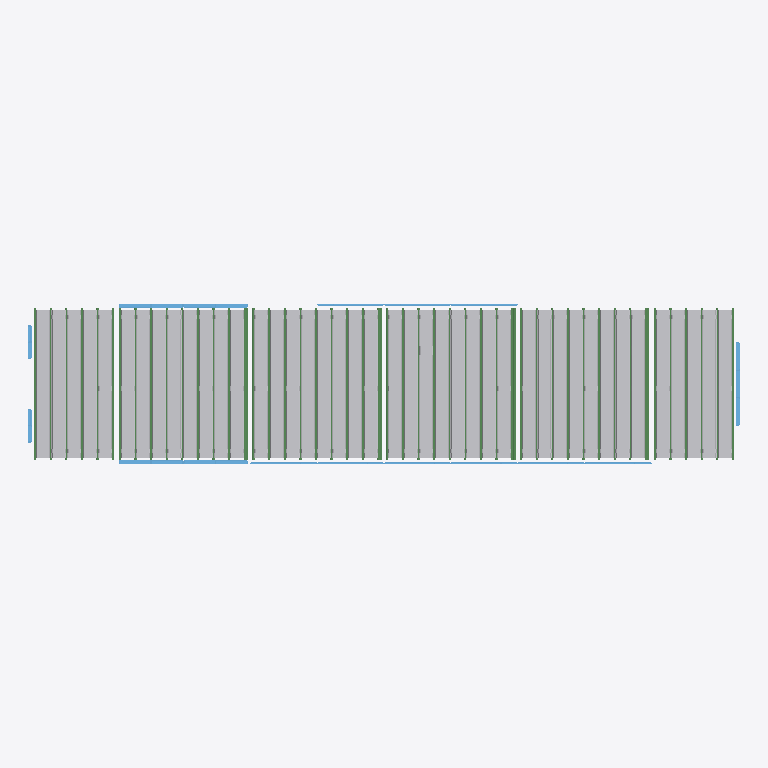
Plan cut of the same IFC building model at storey '03_Ground' (level 0.00 m, cut at 1.40 m), seen from above with north up, elements coloured by IFC class (only those large enough to see are counted): 280 other elements (light grey), 104 beams (green), 16 windows (light blue). Cut surfaces are drawn darker.
Extent 31.9 m × 7.2 m × 3.5 m (x, y, z). Storeys (2): 01_Basement at -1.50 m; 03_Ground at 0.00 m. Elements (3106): 2903 IfcBuildingElementPart, 176 IfcBeam, 27 IfcWindow.

HEADER;
FILE_DESCRIPTION(('ViewDefinition [CoordinationView]'),'2;1');
FILE_NAME('','2026-02-14T10:26:33',(''),(''),'IfcOpenShell 0.8.4-e8eb5e4','IfcOpenShell 0.8.4-e8eb5e4','');
FILE_SCHEMA(('IFC4'));
ENDSEC;
DATA;
#20=IFCPROJECT('0wzajL33X0XB4ZrOApsEA8',$,'My ProjectMini',$,$,$,$,(#6,#11),#19);
#126=IFCSITE('3c_2PHr6H8vP$tLrZN8NYz',$,'MORTEROS 45 47',$,$,#174541,$,$,$,(38,19,30,600000),(0,-46,-57,-810000),$,$,$);
#110=IFCBUILDING('0qeBqy3PH6ROEAL$G5ZiJZ',$,'MAIN K5A2',$,$,#174546,$,$,$,$,$,$);
#94=IFCBUILDINGSTOREY('2PjZda9FfBRQSXNrw1KHi9',$,'01_Basement',$,$,#174536,$,$,$,$);
#82337=IFCBUILDINGSTOREY('2q2ukbYSv6BOqjoRaI1ugM',$,'03_Ground',$,$,#174521,$,$,$,$);
#85543=IFCWINDOW('0SO5aDY_r93vkhGYJoXeZ_',$,'Window',$,$,#85555,#85542,$,2.20000004768372,3.75,$,$,$);
#82025=IFCWINDOW('19Bx2MuB54_O6n27QagY$4',$,'Window',$,$,#174526,#82024,$,2.20000004768372,2.90000009536743,$,.DOUBLE_PANEL_VERTICAL.,$);
#82482=IFCWINDOW('3AhUbkEz5Ece_EdFiuiO0K',$,'Window',$,$,#82492,#82481,$,2.20000004768372,2.90000009536743,$,.DOUBLE_PANEL_VERTICAL.,$);
#82407=IFCWINDOW('2BIRkkZLD14BGVFG$vqUZD',$,'Window',$,$,#82417,#82406,$,2.20000004768372,2.90000009536743,$,.DOUBLE_PANEL_VERTICAL.,$);
#82557=IFCWINDOW('14WgSBE7r0Yx2N7F4CHFIc',$,'Window',$,$,#82567,#82556,$,2.20000004768372,2.90000009536743,$,.DOUBLE_PANEL_VERTICAL.,$);
#7088=IFCBEAM('1nsRpqmknB8vJVJJ9OltS3',$,'Beam',$,$,#7111,#7087,$,$);
#7018=IFCBEAM('2tDBGYKdL87AI2kg6rm069',$,'Beam',$,$,#7041,#7017,$,$);
#3098=IFCBEAM('2EYPsPorX20gwIgySnTfZl',$,'Beam',$,$,#3121,#3097,$,$);
#4078=IFCBEAM('3gVBntTLP9vhSCNkFvGMI4',$,'Beam',$,$,#4101,#4077,$,$);
#4148=IFCBEAM('2$Qj9mSZn4$QdQDkwp_CcC',$,'Beam',$,$,#4171,#4147,$,$);
#7298=IFCBEAM('1NART7KzjCFA8El7tj6vf7',$,'Beam',$,$,#7321,#7297,$,$);
#158=IFCBEAM('3UtT9I2117m9rdtDAQNJi2',$,'Beam',$,$,#181,#157,$,$);
#508=IFCBEAM('1Q8QK4WdbFovPfDg2jjLv5',$,'Beam',$,$,#531,#507,$,$);
#578=IFCBEAM('27FHbOFkLA7eNAXmBHUDIP',$,'Beam',$,$,#601,#577,$,$);
#858=IFCBEAM('0Gr9z61N14evEfZWmA$lNG',$,'Beam',$,$,#881,#857,$,$);
#788=IFCBEAM('1MXmM2q0T1zQ78A8A_vN0o',$,'Beam',$,$,#811,#787,$,$);
#998=IFCBEAM('27dkrqAbL2AwJ0yPVrTyIt',$,'Beam',$,$,#1021,#997,$,$);
#928=IFCBEAM('0j$SEg4XLFDQ0WVC1gcWOc',$,'Beam',$,$,#951,#927,$,$);
#1278=IFCBEAM('1kgIUG$4D74xaJpiXzSHZi',$,'Beam',$,$,#1301,#1277,$,$);
#1208=IFCBEAM('2ex1VTxrf1MxhKdNQevLYK',$,'Beam',$,$,#1231,#1207,$,$);
#1628=IFCBEAM('1sy0OSTtD6chzznQ7$TsZG',$,'Beam',$,$,#1651,#1627,$,$);
#1698=IFCBEAM('0SGGtGcfj6RRCZbJAd6O8$',$,'Beam',$,$,#1721,#1697,$,$);
#1838=IFCBEAM('00Ke3UD3fEHhqGLLpJB708',$,'Beam',$,$,#1861,#1837,$,$);
#1768=IFCBEAM('3IjsjqF_nExeumllLfBha5',$,'Beam',$,$,#1791,#1767,$,$);
#2118=IFCBEAM('0qOulWHZrE49zKKbYmZs7x',$,'Beam',$,$,#2141,#2117,$,$);
#2048=IFCBEAM('1KNe8WkMvBRgab3_RKg3YQ',$,'Beam',$,$,#2071,#2047,$,$);
#2538=IFCBEAM('1XsjMcUMbBbveHLUn7TyeC',$,'Beam',$,$,#2561,#2537,$,$);
#2468=IFCBEAM('09krQue1j3CAWgzE9YdSGX',$,'Beam',$,$,#2491,#2467,$,$);
#2748=IFCBEAM('04P71cCDX4L8ckvHBAX97q',$,'Beam',$,$,#2771,#2747,$,$);
#2818=IFCBEAM('0xIQz9tALESe4s4d83vzmn',$,'Beam',$,$,#2841,#2817,$,$);
#2958=IFCBEAM('1CfLPD0$n67v1OeL8cyJZT',$,'Beam',$,$,#2981,#2957,$,$);
#2888=IFCBEAM('3yUqCzGHX8PfkwvJLa6ydn',$,'Beam',$,$,#2911,#2887,$,$);
#3028=IFCBEAM('2FRH1$WkP7SxS8$JkCDN1p',$,'Beam',$,$,#3051,#3027,$,$);
#3238=IFCBEAM('1jcg4SVEH3LgR48e_Us64p',$,'Beam',$,$,#3261,#3237,$,$);
#3308=IFCBEAM('0PZNmSwj54RvqFjvCaBJPl',$,'Beam',$,$,#3331,#3307,$,$);
#3168=IFCBEAM('1VWex8qxP41hKm_IRJ00JL',$,'Beam',$,$,#3191,#3167,$,$);
#3518=IFCBEAM('2AcJQuGJnB_OETFrpMKn4A',$,'Beam',$,$,#3541,#3517,$,$);
#3588=IFCBEAM('37ULU0ayH2nhWJ6oikmQut',$,'Beam',$,$,#3611,#3587,$,$);
#3868=IFCBEAM('3QBtTg5ojBERgtFdcjDP72',$,'Beam',$,$,#3891,#3867,$,$);
#3938=IFCBEAM('3MS2eIK214LQQh5hgqWYgl',$,'Beam',$,$,#3961,#3937,$,$);
#3798=IFCBEAM('12grfZuM52FuOUHcW0yU7N',$,'Beam',$,$,#3821,#3797,$,$);
#4008=IFCBEAM('0W7VHUbkn6rx4cBfHndsyA',$,'Beam',$,$,#4031,#4007,$,$);
#4218=IFCBEAM('0zJwaqyTz9HekYJUXn9We9',$,'Beam',$,$,#4241,#4217,$,$);
#4288=IFCBEAM('2erpY4aRP7rfliRFUJSEbu',$,'Beam',$,$,#4311,#4287,$,$);
#4358=IFCBEAM('3CkAKidB9AoPRR6lAbf85G',$,'Beam',$,$,#4381,#4357,$,$);
#4428=IFCBEAM('0MQ2iHsbz78ggdHwKHvUSS',$,'Beam',$,$,#4451,#4427,$,$);
#4638=IFCBEAM('0jtoMB5KT9Dez1thqZE7A8',$,'Beam',$,$,#4661,#4637,$,$);
#4708=IFCBEAM('3pMzUHGu12QhQGoeLInvrA',$,'Beam',$,$,#4731,#4707,$,$);
#5058=IFCBEAM('1HJjk6HnX09fHLkF74hKmb',$,'Beam',$,$,#5081,#5057,$,$);
#5128=IFCBEAM('0gJ0Ruzmf46AeMft30bK0j',$,'Beam',$,$,#5151,#5127,$,$);
#5408=IFCBEAM('0$ChUK8IL2oBIRJ$hQfZHl',$,'Beam',$,$,#5431,#5407,$,$);
#5338=IFCBEAM('2rSJjSxKzETQ161jWcZeKF',$,'Beam',$,$,#5361,#5337,$,$);
#5478=IFCBEAM('0TW9W9QU9DA8uZV46VrpUp',$,'Beam',$,$,#5501,#5477,$,$);
#5548=IFCBEAM('0s0_GzgKvC7P290Apl582n',$,'Beam',$,$,#5571,#5547,$,$);
#5968=IFCBEAM('1Sj_3NNcn6hPei9l8tm15C',$,'Beam',$,$,#5991,#5967,$,$);
#5898=IFCBEAM('37P3$_b7b1Ffrv8upUGNgu',$,'Beam',$,$,#5921,#5897,$,$);
#6178=IFCBEAM('0MpuQ$85zBi9ZFS5myz$Rj',$,'Beam',$,$,#6201,#6177,$,$);
#6248=IFCBEAM('3UKkXG7Gr7HBECnouBn3iI',$,'Beam',$,$,#6271,#6247,$,$);
#6598=IFCBEAM('1OUxetHPr6BRLChApRyqnI',$,'Beam',$,$,#6621,#6597,$,$);
#6738=IFCBEAM('15VjnXMyX84f6VQlcrXFGT',$,'Beam',$,$,#6761,#6737,$,$);
#6668=IFCBEAM('0dgV8rrBL84BkrqViZJJWP',$,'Beam',$,$,#6691,#6667,$,$);
#6808=IFCBEAM('2UGYGRK1nAQA8cvI3kBQLT',$,'Beam',$,$,#6831,#6807,$,$);
#6948=IFCBEAM('2lQKK0Xn99yBCUwn_3kQRF',$,'Beam',$,$,#6971,#6947,$,$);
#6878=IFCBEAM('01uBqbNv11Evlg5R1qqz_R',$,'Beam',$,$,#6901,#6877,$,$);
#7228=IFCBEAM('0DHnZvb4r5I8zkRnvJNmJ0',$,'Beam',$,$,#7251,#7227,$,$);
#7158=IFCBEAM('3hwx1XQrf8dfsKGyEFfQSH',$,'Beam',$,$,#7181,#7157,$,$);
#57=IFCBEAM('1PO6FVTDX7suteICMQCgg9',$,'Beam',$,$,#81691,#56,$,$);
#174264=IFCWINDOW('0Hsi5xivv1ieeo66hxU2vc',$,'Window',$,$,#174282,#174263,$,2.20000004768372,1.5,$,$,$);
#174506=IFCWINDOW('2eByMpeorD9eMVPSyIokLq',$,'Window',$,$,#174516,#174505,$,2.20000004768372,1.5,$,.DOUBLE_PANEL_VERTICAL.,$);
#82903=IFCWINDOW('0AolXMvIr4XuV_yCLCAaOt',$,'Window',$,$,#82915,#82902,$,1.20000004768372,3.0,$,.DOUBLE_PANEL_VERTICAL.,$);
#83345=IFCWINDOW('01g5WN04D54wDSQNAIQCN0',$,'Window',$,$,#83355,#83344,$,1.20000004768372,3.0,$,$,$);
#83420=IFCWINDOW('3mbf_7wFbCH8a_SZwKi09e',$,'Window',$,$,#83430,#83419,$,1.20000004768372,3.0,$,$,$);
#84846=IFCWINDOW('1iMV$_QZfFI84Uz5n7Xi0v',$,'Window',$,$,#84856,#84845,$,1.60000002384186,3.0,$,$,$);
#84996=IFCWINDOW('2jHx9Yub1DtQ7Y_CeVM_yK',$,'Window',$,$,#85006,#84995,$,1.60000002384186,3.0,$,$,$);
#83270=IFCWINDOW('3dbkelzi56WQwZ1piGLxTF',$,'Window',$,$,#83280,#83269,$,1.20000004768372,3.0,$,.DOUBLE_PANEL_VERTICAL.,$);
#84479=IFCWINDOW('2xEEW1Svn7XObQ1NSbkdkS',$,'Window',$,$,#84491,#84478,$,1.60000002384186,3.0,$,$,$);
#84921=IFCWINDOW('0ruTrD77LD6uo0LlD160yD',$,'Window',$,$,#84931,#84920,$,1.60000002384186,3.0,$,.DOUBLE_PANEL_VERTICAL.,$);
#85071=IFCWINDOW('0EWhm2Jqv7f9g3qBsBkMj4',$,'Window',$,$,#85081,#85070,$,1.60000002384186,3.0,$,$,$);
#648=IFCBEAM('3Mn8HgMNL1owUesr$Wy3QO',$,'Beam',$,$,#671,#647,$,$);
#718=IFCBEAM('3avYUme$fECh2Iy4$YprOs',$,'Beam',$,$,#741,#717,$,$);
#1068=IFCBEAM('0J2wlXw3537eqSG7vCJsaO',$,'Beam',$,$,#1091,#1067,$,$);
#1908=IFCBEAM('3H7nn$bsP6r9yTO3zVT3o8',$,'Beam',$,$,#1931,#1907,$,$);
#3378=IFCBEAM('1p7pasf$jBtx9G4fKf2Sy5',$,'Beam',$,$,#3401,#3377,$,$);
#3658=IFCBEAM('3tFnd$_KDBSh_HNwzwErNI',$,'Beam',$,$,#3681,#3657,$,$);
#4498=IFCBEAM('24VkO$w1P1wRcnzBHvFdFl',$,'Beam',$,$,#4521,#4497,$,$);
#5198=IFCBEAM('3F2x6h3HjFvxGG541rUJis',$,'Beam',$,$,#5221,#5197,$,$);
#6038=IFCBEAM('3AOgvn0Hv97QYmHDNYi37g',$,'Beam',$,$,#6061,#6037,$,$);
#228=IFCBEAM('3Oec1evNb3exUxSztNU5f9',$,'Beam',$,$,#251,#227,$,$);
#298=IFCBEAM('2LpqvkobvBdwcz3MBBosfo',$,'Beam',$,$,#321,#297,$,$);
#438=IFCBEAM('2wxVkSVITFowrCQduByyPh',$,'Beam',$,$,#461,#437,$,$);
#368=IFCBEAM('2Ta3p9qlbDuxUexzslulZr',$,'Beam',$,$,#391,#367,$,$);
#1348=IFCBEAM('15rkyoiyf8nQiOG$uPGnyp',$,'Beam',$,$,#1371,#1347,$,$);
#1488=IFCBEAM('3y6bKnaU51QxGFtocXywNP',$,'Beam',$,$,#1511,#1487,$,$);
#2188=IFCBEAM('0WolTI_958QunDs$vz7OeN',$,'Beam',$,$,#2211,#2187,$,$);
#4778=IFCBEAM('3xrPik06b9SuFt3FvIIADe',$,'Beam',$,$,#4801,#4777,$,$);
#4918=IFCBEAM('2tkFmcd1LCfA5kKB4Q7Vdh',$,'Beam',$,$,#4941,#4917,$,$);
#5618=IFCBEAM('32qS$Zu3v6ogDreL02V33Q',$,'Beam',$,$,#5641,#5617,$,$);
#5758=IFCBEAM('2ZLU4AtRz7LuokRmaPjOcC',$,'Beam',$,$,#5781,#5757,$,$);
#6318=IFCBEAM('0fGAQhf$1BkB1J6nGMwGPS',$,'Beam',$,$,#6341,#6317,$,$);
#6458=IFCBEAM('1qZQk$lU5Behqx1oFrIL9_',$,'Beam',$,$,#6481,#6457,$,$);
#7829=IFCBUILDINGELEMENTPART('03BJc0VEbA7ev$ZEshrTfR',$,'BuildingElementPart',$,$,#7838,#7828,$,$);
#9631=IFCBUILDINGELEMENTPART('2MtiXbFAf2xv1Rae9ic6rK',$,'BuildingElementPart',$,$,#9640,#9630,$,$);
#9896=IFCBUILDINGELEMENTPART('2uMFFE5hLAnvpvp4TZtDQB',$,'BuildingElementPart',$,$,#9905,#9895,$,$);
#10161=IFCBUILDINGELEMENTPART('3$Gqh24BX4$Pk0HWLYTjvv',$,'BuildingElementPart',$,$,#10170,#10160,$,$);
#12122=IFCBUILDINGELEMENTPART('1XkoGHHr9FDAtGlsZTS3WW',$,'BuildingElementPart',$,$,#12131,#12121,$,$);
#7564=IFCBUILDINGELEMENTPART('3699I4fiDD_e63X1Yp9sZa',$,'BuildingElementPart',$,$,#7577,#7563,$,$);
#7882=IFCBUILDINGELEMENTPART('2eaHuehyf4zQeWS$SZMXEG',$,'BuildingElementPart',$,$,#7891,#7881,$,$);
#7935=IFCBUILDINGELEMENTPART('1h32zFauf2oRFAgBL280FL',$,'BuildingElementPart',$,$,#7944,#7934,$,$);
#7988=IFCBUILDINGELEMENTPART('2OqzIqCGPCAR9a0TuBiZDS',$,'BuildingElementPart',$,$,#7997,#7987,$,$);
#8995=IFCBUILDINGELEMENTPART('3GBPp7u3D44Bz2Y4h4Hbps',$,'BuildingElementPart',$,$,#9004,#8994,$,$);
#9048=IFCBUILDINGELEMENTPART('2WNk99TFTFjfSlJLlPq2jJ',$,'BuildingElementPart',$,$,#9057,#9047,$,$);
#9101=IFCBUILDINGELEMENTPART('2HbdAgWp58jfh$BO9wq3Os',$,'BuildingElementPart',$,$,#9110,#9100,$,$);
#9154=IFCBUILDINGELEMENTPART('200EQXPwL7$fGs460QB3yG',$,'BuildingElementPart',$,$,#9163,#9153,$,$);
#9207=IFCBUILDINGELEMENTPART('3Kj_ofmfvF_fj2mi6f1tYJ',$,'BuildingElementPart',$,$,#9216,#9206,$,$);
#9313=IFCBUILDINGELEMENTPART('2AqCcYj8DFOvLKJ1t9if5K',$,'BuildingElementPart',$,$,#9322,#9312,$,$);
#9260=IFCBUILDINGELEMENTPART('2c9bmDF_T4nu03K3e1CnhO',$,'BuildingElementPart',$,$,#9269,#9259,$,$);
#9366=IFCBUILDINGELEMENTPART('23zDZYR0T8PevofGq6_3D5',$,'BuildingElementPart',$,$,#9375,#9365,$,$);
#9419=IFCBUILDINGELEMENTPART('1bK3OJ3Nv2rhG2QIZxOSQ0',$,'BuildingElementPart',$,$,#9428,#9418,$,$);
#9472=IFCBUILDINGELEMENTPART('2RU2a64nvD3OsySG_JN$i9',$,'BuildingElementPart',$,$,#9481,#9471,$,$);
#9525=IFCBUILDINGELEMENTPART('0Ko8licwf3VQ2MoE1zCoNw',$,'BuildingElementPart',$,$,#9534,#9524,$,$);
#9578=IFCBUILDINGELEMENTPART('0YKoriP5v5Ixlwg71bhb3R',$,'BuildingElementPart',$,$,#9587,#9577,$,$);
#9684=IFCBUILDINGELEMENTPART('1AHjc5p$r17wrymODjS69a',$,'BuildingElementPart',$,$,#9693,#9683,$,$);
#9790=IFCBUILDINGELEMENTPART('2S2rozb51EuOyVa5QXLfQs',$,'BuildingElementPart',$,$,#9799,#9789,$,$);
#9737=IFCBUILDINGELEMENTPART('17LW5$qa15MgWbCMQdHPMK',$,'BuildingElementPart',$,$,#9746,#9736,$,$);
#9843=IFCBUILDINGELEMENTPART('0j9J6XgVj83vPq_RXmx3YZ',$,'BuildingElementPart',$,$,#9852,#9842,$,$);
#9949=IFCBUILDINGELEMENTPART('1eXesoWhL1hQH$BUE9e5yI',$,'BuildingElementPart',$,$,#9958,#9948,$,$);
#10002=IFCBUILDINGELEMENTPART('2GuZv4o9TD4wELcl$lREj4',$,'BuildingElementPart',$,$,#10011,#10001,$,$);
#10055=IFCBUILDINGELEMENTPART('2tmmBtD_vCeQgP5sdlMRzU',$,'BuildingElementPart',$,$,#10064,#10054,$,$);
#10108=IFCBUILDINGELEMENTPART('1B7cXD94v4nOhkg7_QtC39',$,'BuildingElementPart',$,$,#10117,#10107,$,$);
#10214=IFCBUILDINGELEMENTPART('1Bj$R6DvL9BgZS7GGaL0SV',$,'BuildingElementPart',$,$,#10223,#10213,$,$);
#11963=IFCBUILDINGELEMENTPART('0pS18Re8fAZ9hsAVUvxDdu',$,'BuildingElementPart',$,$,#11972,#11962,$,$);
#12016=IFCBUILDINGELEMENTPART('3cXx0Bbkj0zxzDrG29K9wi',$,'BuildingElementPart',$,$,#12025,#12015,$,$);
#12069=IFCBUILDINGELEMENTPART('0UE75WUwL3rhplavF4MB1I',$,'BuildingElementPart',$,$,#12078,#12068,$,$);
#12175=IFCBUILDINGELEMENTPART('1jfrLCro9BqBBXoWaSbTHR',$,'BuildingElementPart',$,$,#12184,#12174,$,$);
ENDSEC;
